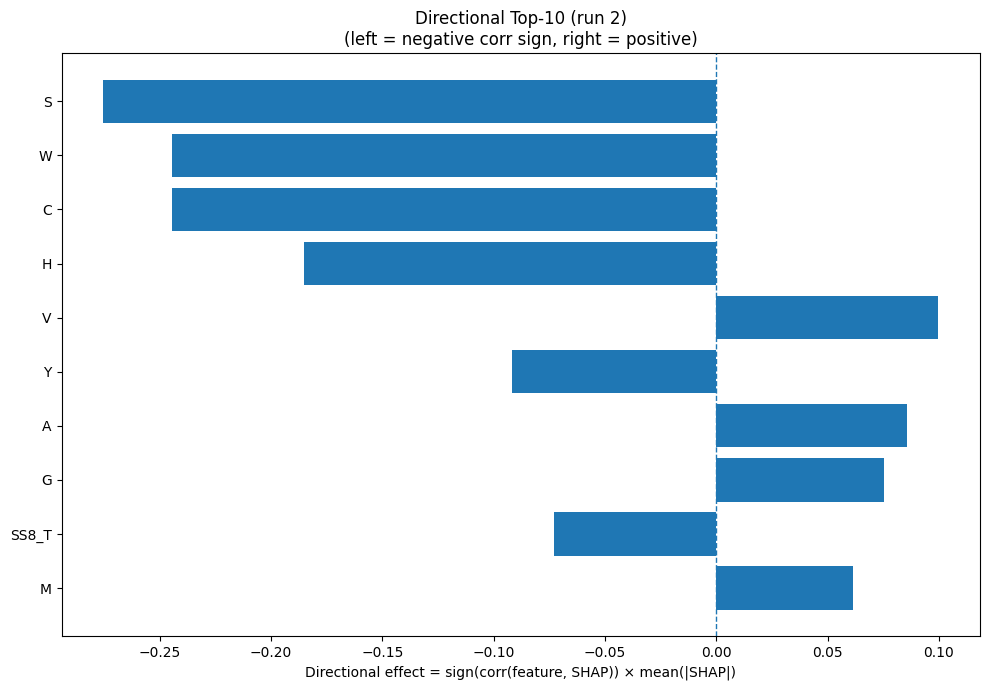

The table this chart was drawn from, first rows:
Index, Feature, CorrSign, MeanAbsSHAP, DirectionalEffect
15, S, -1.0, 0.2753, -0.2753
18, W, -1.0, 0.2446, -0.2446
1, C, -1.0, 0.2444, -0.2444
6, H, -1.0, 0.185, -0.185
17, V, 1.0, 0.09973, 0.09973
19, Y, -1.0, 0.09196, -0.09196
0, A, 1.0, 0.08558, 0.08558
5, G, 1.0, 0.07545, 0.07545
28, SS8_T, -1.0, 0.073, -0.073
10, M, 1.0, 0.06147, 0.06147
22, SS3_C, -1.0, 0.05907, -0.05907
26, SS8_I, 1.0, 0.05893, 0.05893
4, F, -1.0, 0.05134, -0.05134
2, D, 1.0, 0.04618, 0.04618
3, E, 1.0, 0.04412, 0.04412
32, GRAVY, -1.0, 0.04151, -0.04151
13, Q, 1.0, 0.03984, 0.03984
23, SS8_H, -1.0, 0.03694, -0.03694
14, R, -1.0, 0.03402, -0.03402
11, N, 1.0, 0.033, 0.033
9, L, -1.0, 0.02667, -0.02667
25, SS8_G, -1.0, 0.02287, -0.02287
31, ASA, -1.0, 0.02115, -0.02115
16, T, 1.0, 0.02043, 0.02043
7, I, 1.0, 0.01948, 0.01948
24, SS8_E, -1.0, 0.0179, -0.0179
29, SS8_S, -1.0, 0.01744, -0.01744
12, P, -1.0, 0.01595, -0.01595
27, SS8_B, 1.0, 0.01503, 0.01503
21, SS3_E, 1.0, 0.01386, 0.01386
20, SS3_H, 1.0, 0.01299, 0.01299
8, K, -1.0, 0.01256, -0.01256
33, AROM, -1.0, 0.0123, -0.0123
30, SS8_-, -1.0, 0.006685, -0.006685
